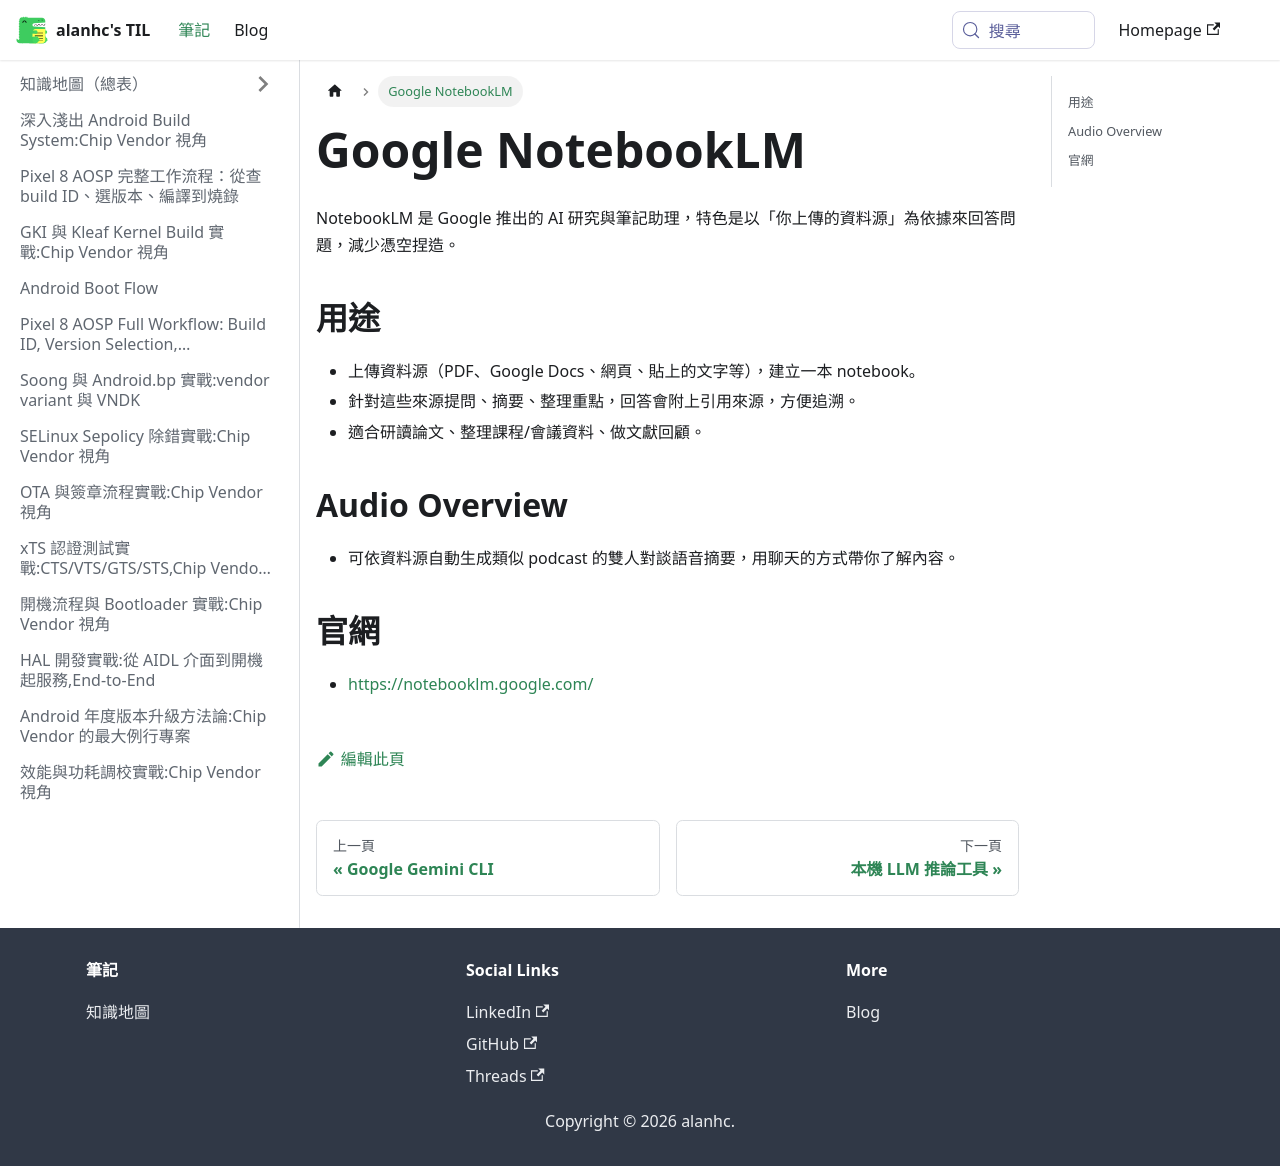

repository: alanhc/til · page: docs/ai_google_notebook_lm.html · generator: docusaurus

# Google NotebookLM

NotebookLM 是 Google 推出的 AI 研究與筆記助理，特色是以「你上傳的資料源」為依據來回答問題，減少憑空捏造。

## 用途
- 上傳資料源（PDF、Google Docs、網頁、貼上的文字等），建立一本 notebook。
- 針對這些來源提問、摘要、整理重點，回答會附上引用來源，方便追溯。
- 適合研讀論文、整理課程/會議資料、做文獻回顧。

## Audio Overview
- 可依資料源自動生成類似 podcast 的雙人對談語音摘要，用聊天的方式帶你了解內容。

## 官網
- https://notebooklm.google.com/
